Run: headless pygame with SDL's dummy video driver; simulated clock (each Clock.tick advances the game by its frame time, no real sleeping); random seed 0; keys injected as events and as key.get_pressed() state; no mouse input.
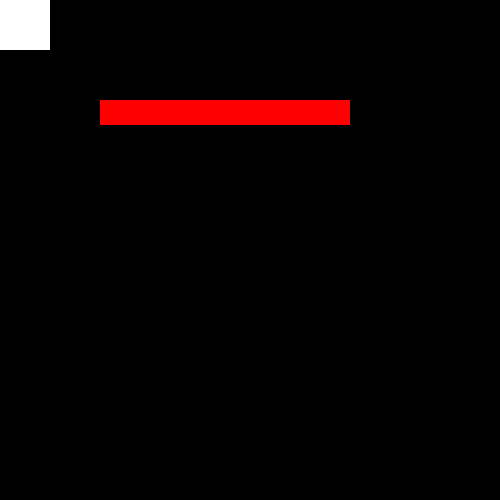
Frame 1 of 4 · flips 1–60 · no input
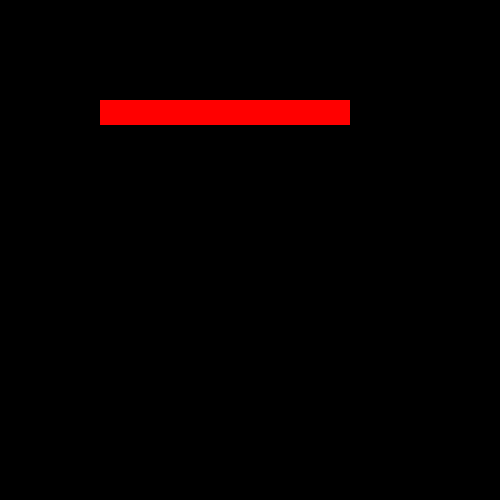
Frame 2 of 4 · flips 61–180 · tapped SPACE, RETURN · held RIGHT (→), D
Frame 3 of 4 · flips 181–300 · held DOWN (↓), S · screen unchanged from frame 2, image omitted
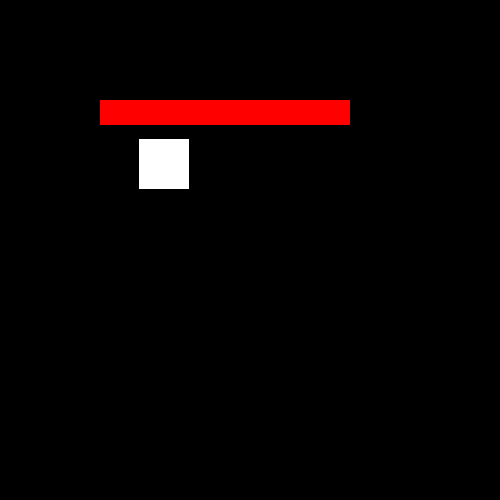
Frame 4 of 4 · flips 301–420 · held LEFT (←), A, UP (↑), W

The pygame program that drew these frames:

import pygame

# System important variables
WINDOW_WIDTH = 500
WINDOW_HEIGHT = 500
FPS = 60
clock = pygame.time.Clock()
delta_time = 0.1
rect_colliders = []

# A 2D vector class
class Vector2:
    def __init__(self, x, y):
        self.x = x
        self.y = y

# The player object for this game
class Player:
    def __init__(self, x, y):
        self.x = x
        self.y = y
        self.velocity = Vector2(0, 0)
        self.rect = pygame.Rect(self.x, self.y, 50, 50)
        self.friction = 0.9

    def update(self):
        if abs(self.velocity.x) > 0.1:
            self.velocity.x *= self.friction
        elif abs(self.velocity.x) > 0 and abs(self.velocity.x) <= 0.1:
            self.velocity.x = 0

        if abs(self.velocity.y) > 0.1:
            self.velocity.y *= self.friction
        elif abs(self.velocity.y) > 0 and abs(self.velocity.y) <= 0.1:
            self.velocity.y = 0

        for collider in rect_colliders:
            if pygame.sprite.collide_rect(self, collider) and collider != self.rect:
                ########################
                # WIP
                colliderPos = Vector2(collider.x, collider.y)
                colliderDir = Vector2(abs(colliderPos.x - self.x), abs(colliderPos.y - self.y))
                ########################
                self.velocity.x *= -1
                self.velocity.y *= -1

        self.move()

        self.x += self.velocity.x * delta_time
        self.y += self.velocity.y * delta_time
        self.rect.topleft = (self.x, self.y)
        pygame.draw.rect(screen, (255, 255, 255), self.rect)

    def move(self):
        keys = pygame.key.get_pressed()
        if keys[pygame.K_a]:
            self.velocity.x -= 50
        if keys[pygame.K_d]:
            self.velocity.x += 50
        if keys[pygame.K_w]:
            self.velocity.y -= 50
        if keys[pygame.K_s]:
            self.velocity.y += 50

        
class Wall:
    def __init__(self, x, y, width, height):
        self.x = x
        self.y = y
        self.width = width
        self.height = height
        self.rect = pygame.Rect(self.x, self.y, self.width, self.height)
    
    def spawn(self):
        pygame.draw.rect(screen, (255, 0, 0), self.rect)

# Game initialization
screen = pygame.display.set_mode((WINDOW_WIDTH, WINDOW_HEIGHT))

running = True
pygame.init

player1 = Player(0, 0)
wall1 = Wall(100, 100, 250, 25)
rect_colliders.append(player1)
rect_colliders.append(wall1)

# Runtime loop for the game
while running:

    for event in pygame.event.get():
        if event.type == pygame.QUIT:
            running = False

    screen.fill((0, 0, 0))

    wall1.spawn()
    player1.update()

    pygame.display.flip()

    
    delta_time = clock.tick(60) / 1000
    delta_time = max(0.001, min(delta_time, 0.1))

pygame.quit()
